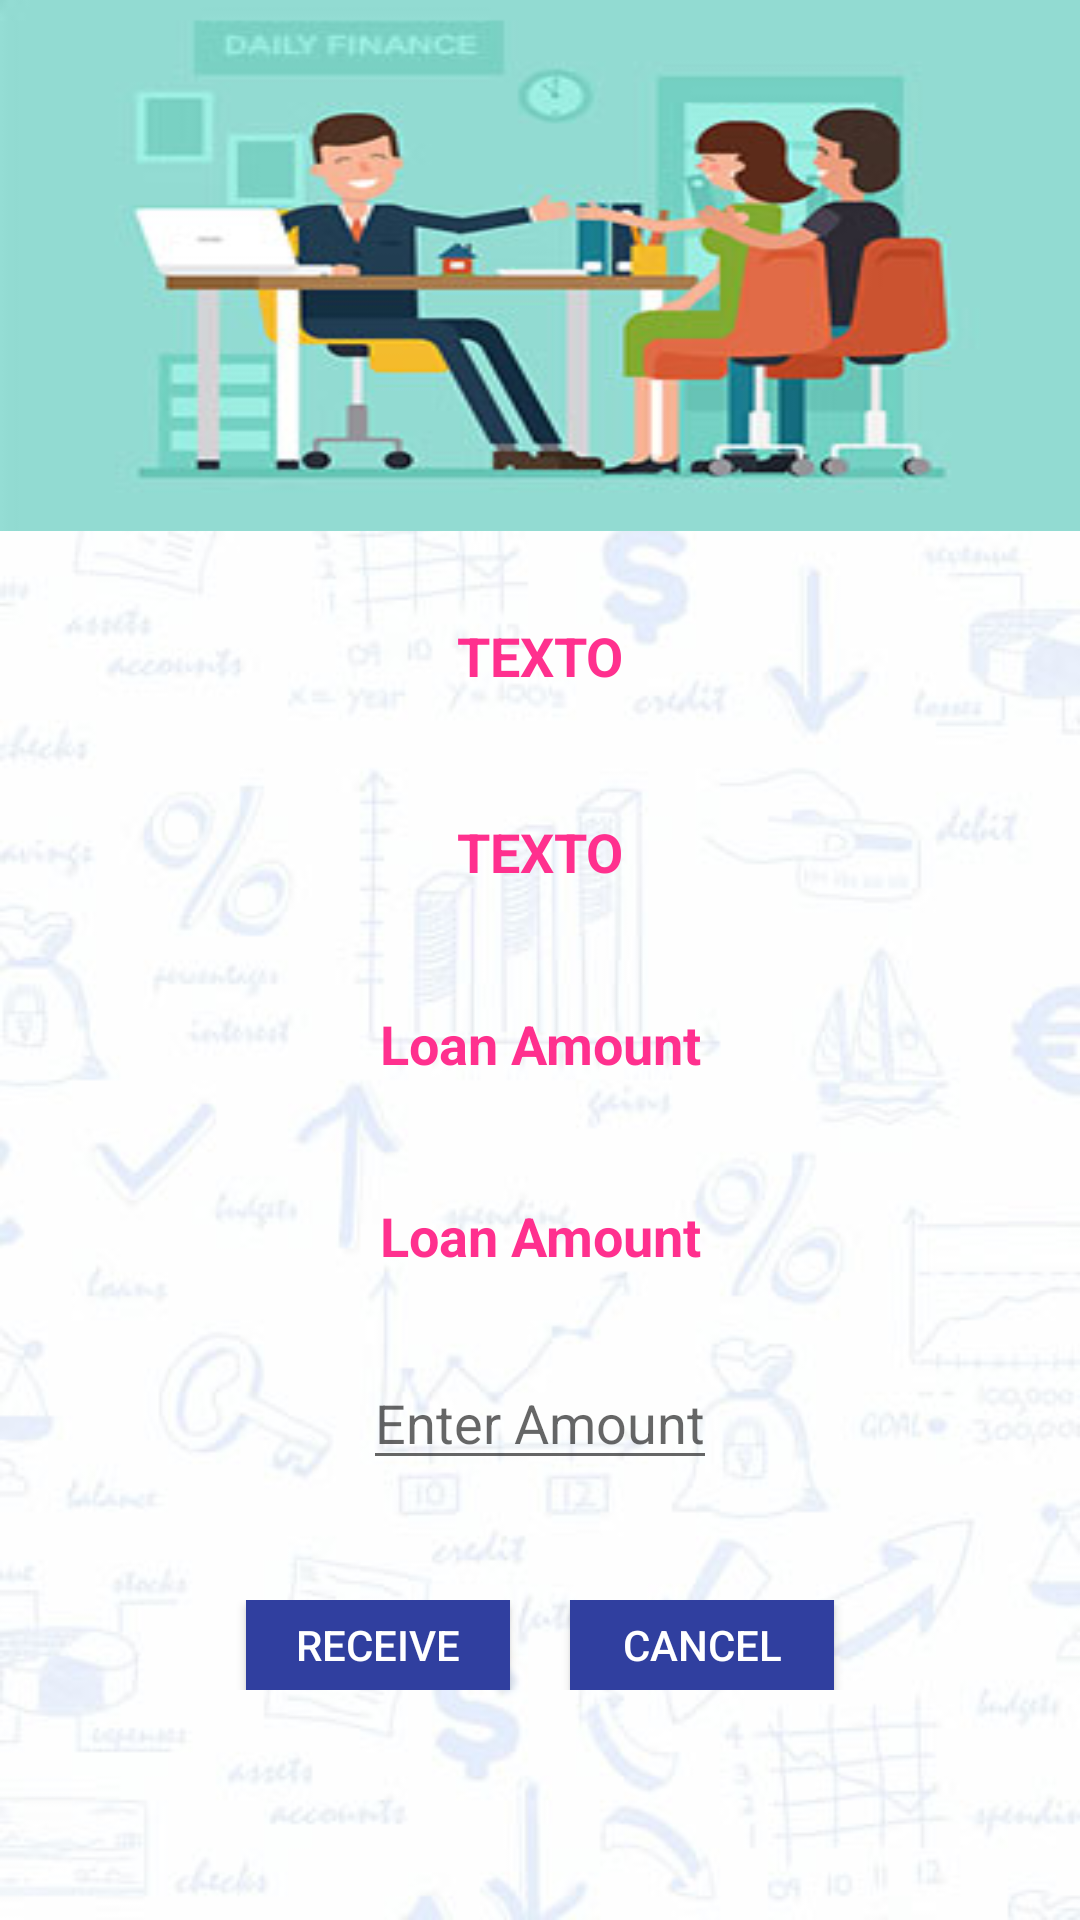

Write the Android layout XML for this screen, with the resource values it uses.
<!-- AndroidManifest.xml: application theme AppTheme -->
<!-- res/layout/alertdialog_layout.xml -->
<RelativeLayout xmlns:android="http://schemas.android.com/apk/res/android"
    android:orientation="vertical"
    android:layout_width="match_parent"
    android:layout_height="wrap_content"
    android:background="@drawable/login_bg_new">

    <ImageView
        android:id="@+id/a"
        android:layout_width="match_parent"
        android:layout_height="177dp"
        android:background="@drawable/image_money_lender_borrower"
        android:gravity="center"
        android:scaleType="fitCenter" />


    <TextView
        android:id="@+id/text_cname"
        android:layout_width="match_parent"
        android:layout_height="43dp"
        android:layout_below="@+id/a"
        android:layout_centerHorizontal="true"
        android:layout_marginBottom="20dp"
        android:layout_marginLeft="4dp"
        android:layout_marginRight="4dp"
        android:layout_marginTop="20dp"
        android:gravity="center"
        android:text="TEXTO"
        android:textStyle="bold"
        android:textColor="@color/pink"
        android:textSize="18sp" />

    <TextView
        android:layout_width="match_parent"
        android:layout_height="40dp"
        android:text="TEXTO"
        android:id="@+id/text_cloanid"
        android:layout_below="@+id/text_cname"
        android:layout_marginTop="4dp"
        android:layout_marginLeft="4dp"
        android:layout_marginRight="4dp"
        android:layout_marginBottom="20dp"
        android:textSize="18sp"
        android:textStyle="bold"
        android:textColor="@color/pink"
        android:layout_centerHorizontal="true"
        android:gravity="center" />


    <TextView
        android:id="@+id/text_loan_amount"
        android:layout_width="332dp"
        android:layout_height="40dp"
        android:layout_below="@+id/text_cloanid"
        android:layout_centerHorizontal="true"
        android:layout_marginBottom="20dp"
        android:layout_marginLeft="4dp"
        android:layout_marginRight="4dp"
        android:layout_marginTop="4dp"
        android:gravity="center"
        android:text="Loan Amount"
        android:textColor="@color/pink"
        android:textSize="18sp"
        android:textStyle="bold" />

    <TextView
        android:id="@+id/text_bal_amount"
        android:layout_width="332dp"
        android:layout_height="40dp"
        android:layout_below="@+id/text_loan_amount"
        android:layout_centerHorizontal="true"
        android:layout_marginBottom="20dp"
        android:layout_marginLeft="4dp"
        android:layout_marginRight="4dp"
        android:layout_marginTop="4dp"
        android:gravity="center"
        android:text="Loan Amount"
        android:textColor="@color/pink"
        android:textSize="18sp"
        android:textStyle="bold" />

    <EditText
        android:id="@+id/text_pay_amount"
        android:layout_width="wrap_content"
        android:layout_below="@+id/text_bal_amount"
        android:layout_height="wrap_content"
        android:hint="Enter Amount"
        android:layout_marginTop="0dp"
        android:layout_marginLeft="4dp"
        android:layout_marginRight="4dp"
        android:layout_marginBottom="20dp"
        android:textSize="18sp"
        android:textColor="#ff000000"
        android:layout_centerHorizontal="true"
        android:gravity="center_horizontal"
        />


    <LinearLayout
        android:layout_width="match_parent"
        android:layout_height="wrap_content"
        android:orientation="horizontal"
        android:layout_below="@+id/text_pay_amount"
        android:layout_marginTop="20dp"
        android:gravity="center">

        <Button
            android:layout_width="wrap_content"
            android:layout_height="30dp"
            android:text="Receive"
            android:id="@+id/btn_dialog"
            android:gravity="center_vertical|center_horizontal"
            android:background="@color/colorPrimaryDark"
            android:textColor="#ffffffff" />

        <Button
            android:layout_width="wrap_content"
            android:layout_height="30dp"
            android:text="Cancel"
            android:id="@+id/btn_dialog_cancel"
            android:layout_marginLeft="20dp"
            android:background="@color/colorPrimaryDark"
            android:textColor="#ffffffff" />
    </LinearLayout>

</RelativeLayout>
<!-- resources referenced by this layout -->
<resources>
  <color name="colorPrimaryDark">#303F9F</color>
  <color name="pink">#FF308E</color>
  <!-- drawable image_money_lender_borrower: jpg bitmap (drawable, 15370 bytes) -->
  <!-- drawable login_bg_new: jpg bitmap (drawable, 21463 bytes) -->
  <style name="AppTheme" parent="Theme.AppCompat.Light.DarkActionBar">
          
          <item name="colorPrimary">@color/colorPrimary</item>
          <item name="colorPrimaryDark">@color/colorPrimaryDark</item>
          <item name="colorAccent">@color/colorAccent</item>
      </style>
  <color name="colorPrimary">#1C1038</color>
  <color name="colorAccent">#FF4081</color>
</resources>
